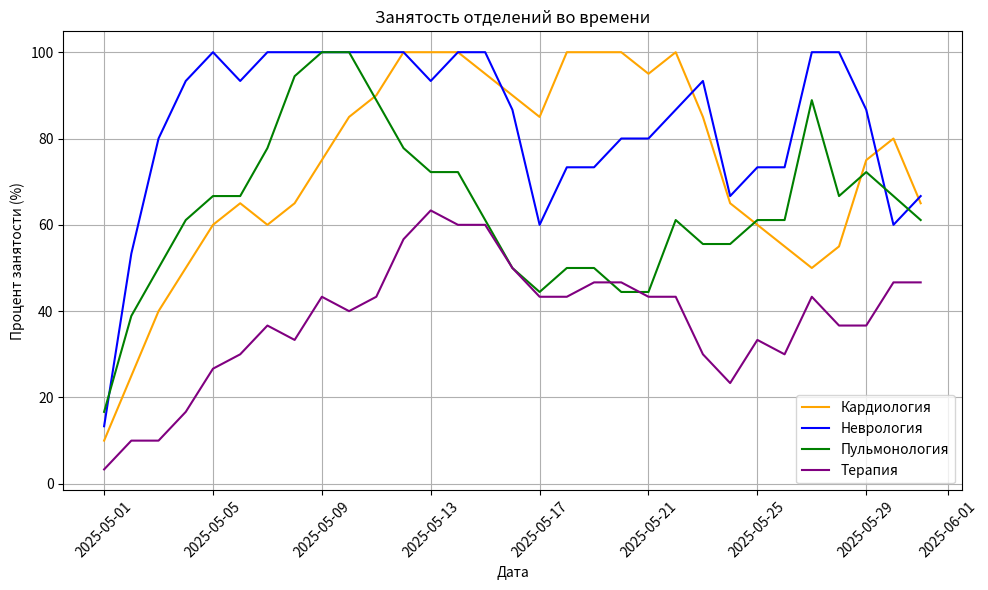
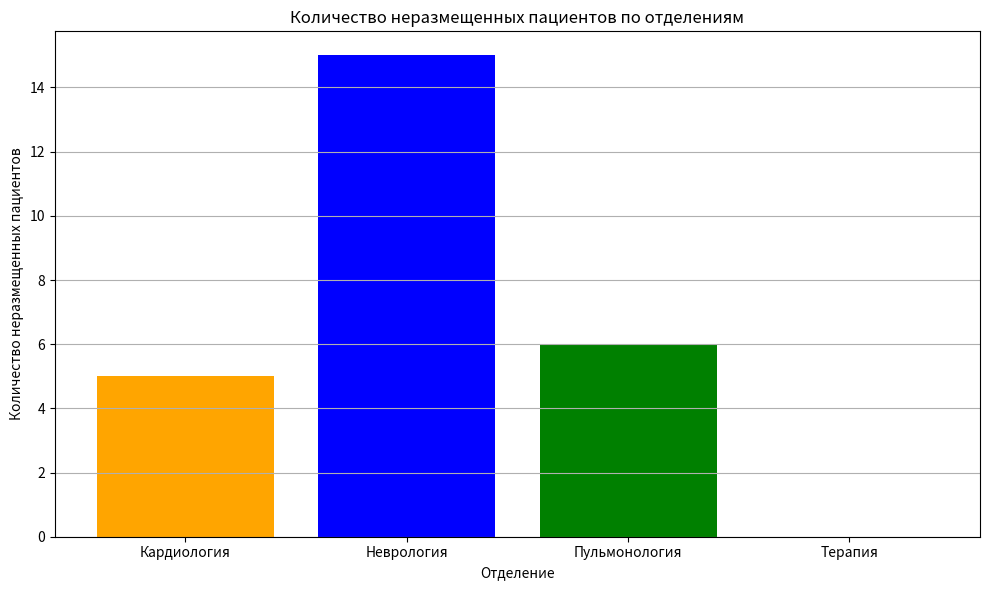
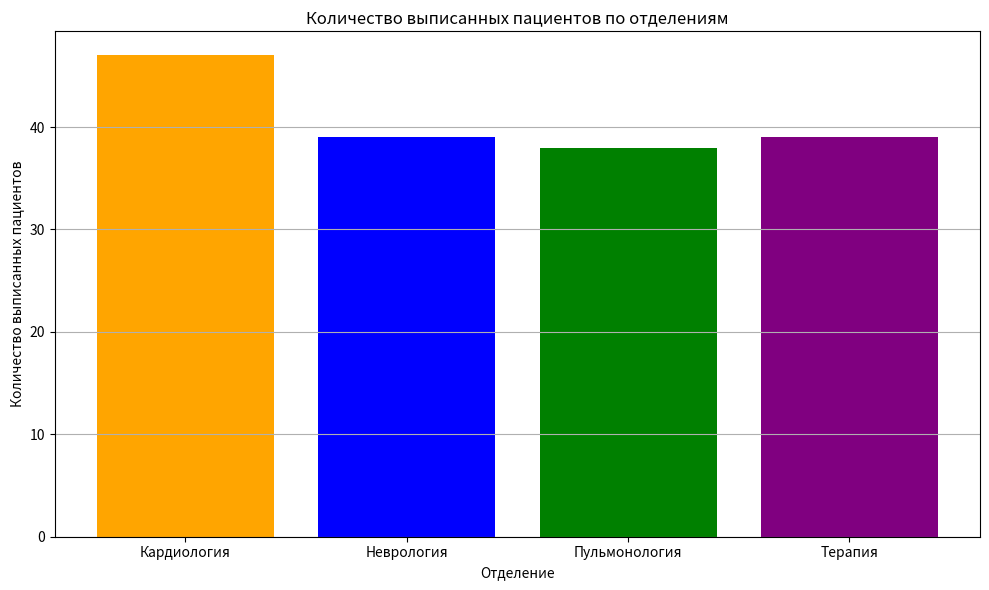

Write the Python code that produced these figures, in order.
import random
import matplotlib.pyplot as plt
from datetime import datetime, timedelta


class Bed:
    def __init__(self, bed_id):
        self.bed_id = bed_id
        self.is_occupied = False
        self.patient = None
        self.occupied_until = None

    def assign_patient(self, patient, days, current_date):
        self.is_occupied = True
        self.patient = patient
        self.occupied_until = current_date + timedelta(days=days)

    def free_bed(self, current_date):
        if self.is_occupied and self.occupied_until <= current_date:
            message = f"[{current_date.strftime('%Y-%m-%d')}] Пациент {self.patient.patient_id} выписан из койки {self.bed_id}"
            self.is_occupied = False
            self.patient = None
            self.occupied_until = None
            return True, message
        return False, None

    def is_available(self, current_date):
        if self.is_occupied and self.occupied_until <= current_date:
            self.free_bed(current_date)
        return not self.is_occupied


class Department:
    def __init__(self, name, specialties, total_beds):
        self.name = name
        self.specialties = specialties
        self.beds = [Bed(f"{name}_койка_{i + 1}") for i in range(total_beds)]
        self.patients = []
        self.discharged_count = 0

    def get_available_beds(self, current_date):
        return [bed for bed in self.beds if bed.is_available(current_date)]

    def assign_patient(self, patient, current_date):
        available_beds = self.get_available_beds(current_date)
        if available_beds:
            bed = available_beds[0]
            stay_days = random.randint(3, 14)
            bed.assign_patient(patient, stay_days, current_date)
            self.patients.append(patient)
            message = f"[{current_date.strftime('%Y-%m-%d')}] Пациент {patient.patient_id} назначен в {self.name}, койка {bed.bed_id} на {stay_days} дней, диагноз: {patient.diagnosis}"
            return True, message
        return False, None

    def get_occupancy_rate(self, current_date):
        occupied = sum(1 for bed in self.beds if not bed.is_available(current_date))
        return (occupied / len(self.beds)) * 100

    def update_beds(self, current_date):
        messages = []
        for bed in self.beds:
            discharged, message = bed.free_bed(current_date)
            if discharged:
                self.discharged_count += 1
                if message:
                    messages.append(message)
        self.patients = [p for p in self.patients if any(b.patient == p for b in self.beds)]
        return messages


class Patient:
    def __init__(self, patient_id, diagnosis, medical_history):
        self.patient_id = patient_id
        self.diagnosis = diagnosis
        self.medical_history = medical_history
        self.priority = self._calculate_priority()

    def _calculate_priority(self):
        priority = 1
        if "повторно" in self.medical_history:
            priority += 1
        return priority


class Hospital:
    def __init__(self):
        self.departments = [
            Department("Кардиология", ["инфаркт", "аритмия"], 20),
            Department("Неврология", ["инсульт", "эпилепсия"], 15),
            Department("Пульмонология", ["пневмония", "хобл"], 18),
            Department("Терапия", ["грипп", "инфекция"], 30)
        ]
        self.diagnosis_to_department = {
            "инфаркт": self.departments[0],
            "аритмия": self.departments[0],
            "инсульт": self.departments[1],
            "эпилепсия": self.departments[1],
            "пневмония": self.departments[2],
            "хобл": self.departments[2],
            "грипп": self.departments[3],
            "инфекция": self.departments[3]
        }
        self.patients = []
        self.occupancy_history = {dept.name: [] for dept in self.departments}
        self.unassigned_patients = {dept.name: 0 for dept in self.departments}
        self.discharged_patients = {dept.name: 0 for dept in self.departments}
        self.dates = []
        self.department_colors = {
            "Кардиология": "orange",
            "Неврология": "blue",
            "Пульмонология": "green",
            "Терапия": "purple"
        }
        self.report_messages = []
        self.total_patients = 0
        self.placed_patients = 0
        self.unplaced_patients = 0

    def _log(self, message):
        print(message)
        self.report_messages.append(message)

    def add_patient(self, patient, current_date):
        self.patients.append(patient)
        self.total_patients += 1
        dept = self.diagnosis_to_department.get(patient.diagnosis)
        success, message = dept.assign_patient(patient, current_date)
        if success:
            self.placed_patients += 1
            self._log(message)
            return True
        self.unplaced_patients += 1
        self.unassigned_patients[dept.name] += 1
        message = f"[{current_date.strftime('%Y-%m-%d')}] Нет доступных коек для пациента {patient.patient_id}, диагноз: {patient.diagnosis}"
        self._log(message)
        return False

    def update_occupancy(self, current_date):
        messages = []
        for dept in self.departments:
            messages.extend(dept.update_beds(current_date))
        return messages

    def record_occupancy(self, current_date):
        for dept in self.departments:
            self.occupancy_history[dept.name].append(dept.get_occupancy_rate(current_date))
            self.discharged_patients[dept.name] = dept.discharged_count
        self.dates.append(current_date)

    def _create_plot(self, data, title, x_label, y_label, filename, plot_type="line"):
        plt.figure(figsize=(10, 6))
        if plot_type == "line":
            for name, values in data.items():
                plt.plot(self.dates, values, label=name, color=self.department_colors[name])
            plt.grid(True, axis='both')
        else:
            depts = list(data.keys())
            values = list(data.values())
            colors = [self.department_colors[dept] for dept in depts]
            plt.bar(depts, values, color=colors)
            plt.grid(True, axis='y')
        plt.title(title)
        plt.xlabel(x_label)
        plt.ylabel(y_label)
        if plot_type == "line":
            plt.legend()
            plt.xticks(rotation=45)
        plt.tight_layout()
        plt.savefig(filename)
        plt.show()
        plt.close()

    def generate_monthly_report(self):
        self._create_plot(
            self.occupancy_history,
            "Занятость отделений во времени",
            "Дата",
            "Процент занятости (%)",
            "занятость_отделений.png",
            "line"
        )

    def generate_unassigned_report(self):
        self._create_plot(
            self.unassigned_patients,
            "Количество неразмещенных пациентов по отделениям",
            "Отделение",
            "Количество неразмещенных пациентов",
            "неразмещенные_пациенты.png",
            "bar"
        )

    def generate_discharged_report(self):
        self._create_plot(
            self.discharged_patients,
            "Количество выписанных пациентов по отделениям",
            "Отделение",
            "Количество выписанных пациентов",
            "выписанные_пациенты.png",
            "bar"
        )

    def save_report(self):
        try:
            with open("отчет_больницы.txt", "w", encoding="utf-8") as f:
                f.write("Отчет о симуляции больницы\n")
                f.write("============================\n\n")
                f.write("Период симуляции: 2025-05-01 по 2025-05-30\n\n")
                f.write("Журнал событий:\n")
                for message in self.report_messages:
                    f.write(message + "\n")
                f.write("\nИтоги:\n")
                f.write(f"Всего поступило пациентов: {self.total_patients}\n")
                f.write(f"Всего размещено пациентов: {self.placed_patients}\n")
                f.write(f"Всего неразмещено пациентов: {self.unplaced_patients}\n")
                f.write("\nСтатистика отделений:\n")
                for dept in self.departments:
                    f.write(f"{dept.name}:\n")
                    f.write(f"  Неразмещенные пациенты: {self.unassigned_patients[dept.name]}\n")
                    f.write(f"  Выписанные пациенты: {self.discharged_patients[dept.name]}\n")
        except IOError as e:
            self._log(f"Ошибка записи отчета: {e}")

    def simulate_month(self, start_date):
        current_date = start_date
        end_date = start_date + timedelta(days=30)
        diagnoses = ["инфаркт", "инсульт", "пневмония", "грипп", "аритмия", "эпилепсия", "хобл", "инфекция"]
        medical_histories = ["повторно", "впервые"]
        patient_id = 1

        while current_date <= end_date:
            messages = self.update_occupancy(current_date)
            for message in messages:
                self._log(message)

            num_patients = random.randint(0, 15)
            for _ in range(num_patients):
                patient = Patient(
                    f"П{patient_id:03d}",
                    random.choice(diagnoses),
                    random.choice(medical_histories)
                )
                self.add_patient(patient, current_date)
                patient_id += 1

            self.record_occupancy(current_date)

            current_date += timedelta(days=1)

        self.generate_monthly_report()
        self.generate_unassigned_report()
        self.generate_discharged_report()
        self.save_report()
        return ("Симуляция завершена. Графики сохранены как 'занятость_отделений.png', "
                "'неразмещенные_пациенты.png' и 'выписанные_пациенты.png'. "
                "Отчет сохранен как 'отчет_больницы.txt'")


if __name__ == "__main__":
    hospital = Hospital()
    start_date = datetime(2025, 5, 1)
    print(hospital.simulate_month(start_date))
